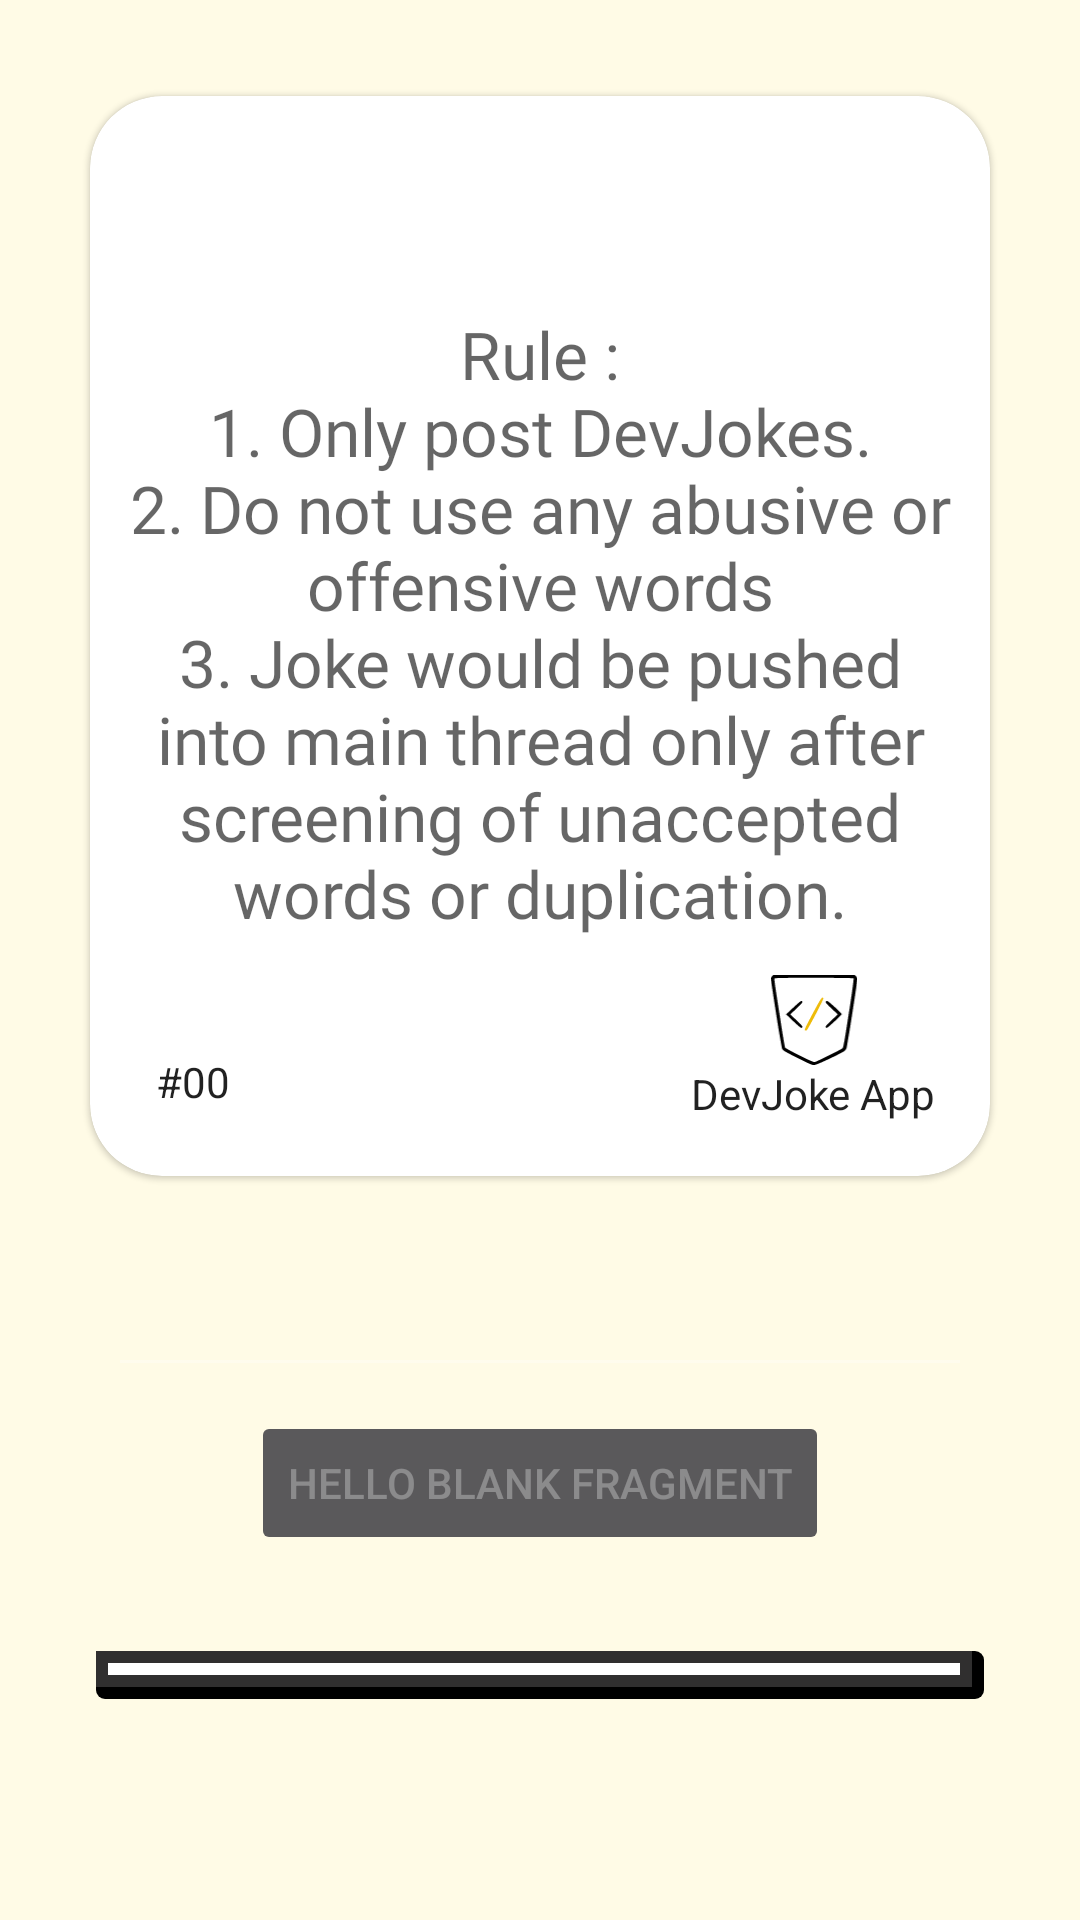

Here is an Android app screen rendered from its layout file. Give the layout XML and the strings, colors and styles it references.
<!-- AndroidManifest.xml: application theme SplashScreenTheme -->
<!-- res/layout/fragment_submit_joke.xml -->
<?xml version="1.0" encoding="utf-8"?>
<layout xmlns:android="http://schemas.android.com/apk/res/android"
    xmlns:app="http://schemas.android.com/apk/res-auto">

    <androidx.constraintlayout.widget.ConstraintLayout
        android:layout_width="match_parent"
        android:layout_height="match_parent"
        android:background="@color/n_background_color">

        <com.google.android.material.card.MaterialCardView
            android:id="@+id/example_card_view"
            android:layout_width="300dp"
            android:layout_height="360dp"
            android:layout_marginTop="32dp"
            app:cardBackgroundColor="@color/white"
            app:cardCornerRadius="24dp"
            app:layout_constraintEnd_toEndOf="parent"
            app:layout_constraintStart_toStartOf="parent"
            app:layout_constraintTop_toTopOf="parent">

            <androidx.constraintlayout.widget.ConstraintLayout
                android:layout_width="match_parent"
                android:layout_height="match_parent">

                <TextView
                    android:id="@+id/example_card_text_view"
                    android:layout_width="match_parent"
                    android:layout_height="match_parent"
                    android:layout_marginStart="4dp"
                    android:layout_marginTop="8dp"
                    android:layout_marginEnd="4dp"
                    android:layout_marginBottom="16dp"
                    android:elevation="2dp"
                    android:fontFamily="@font/patrick"
                    android:gravity="center_vertical|center"
                    android:padding="4dp"
                    android:text="@string/notice_text"
                    android:textColor="@color/mid_emphasis_text"
                    android:textSize="22sp" />

                <TextView
                    android:layout_width="wrap_content"
                    android:layout_height="wrap_content"
                    android:layout_marginStart="22dp"
                    android:layout_marginBottom="22dp"
                    android:text="#00"
                    android:textColor="@color/high_emphasis_text"
                    app:layout_constraintBottom_toBottomOf="parent"
                    app:layout_constraintStart_toStartOf="parent" />

                <ImageView
                    android:id="@+id/devJokeLogo"
                    android:layout_width="30dp"
                    android:layout_height="30dp"
                    android:background="@color/white"
                    android:src="@drawable/devjoke_logo"
                    app:layout_constraintBottom_toTopOf="@id/devJokeText"
                    app:layout_constraintEnd_toEndOf="@+id/devJokeText"
                    app:layout_constraintStart_toStartOf="@id/devJokeText" />

                <TextView
                    android:id="@+id/devJokeText"
                    android:layout_width="wrap_content"
                    android:layout_height="wrap_content"
                    android:layout_marginEnd="18dp"
                    android:layout_marginBottom="18dp"
                    android:text="DevJoke App"
                    android:textColor="@color/high_emphasis_text"
                    android:textSize="14sp"
                    app:layout_constraintBottom_toBottomOf="parent"
                    app:layout_constraintEnd_toEndOf="parent" />

            </androidx.constraintlayout.widget.ConstraintLayout>
        </com.google.android.material.card.MaterialCardView>

        <com.google.android.material.textfield.TextInputEditText
            android:id="@+id/post_joke_edit_text"
            android:layout_width="match_parent"
            android:layout_height="wrap_content"
            android:layout_marginStart="36dp"
            android:layout_marginTop="8dp"
            android:layout_marginEnd="36dp"
            android:enabled="false"
            android:maxLines="3"
            android:minLines="2"
            app:layout_constraintTop_toBottomOf="@+id/example_card_view" />

        <Button
            android:id="@+id/post_joke_button"
            android:layout_width="wrap_content"
            android:layout_height="wrap_content"
            android:layout_marginTop="8dp"
            android:enabled="false"
            android:text="@string/hello_blank_fragment"
            app:layout_constraintEnd_toEndOf="parent"
            app:layout_constraintStart_toStartOf="parent"
            app:layout_constraintTop_toBottomOf="@+id/post_joke_edit_text" />

        <View
            android:layout_width="match_parent"
            android:layout_margin="32dp"
            android:layout_height="16dp"
            android:background="@drawable/testing"
            app:layout_constraintTop_toBottomOf="@id/post_joke_button" />

    </androidx.constraintlayout.widget.ConstraintLayout>


</layout>
<!-- resources referenced by this layout -->
<resources>
  <color name="high_emphasis_text">#DE000000</color>
  <color name="mid_emphasis_text">#99000000</color>
  <color name="white">#FFFFFFFF</color>
  <!-- drawable devjoke_logo: vector/xml drawable (drawable, 2324 chars, omitted) -->
  <!-- drawable testing (drawable) -->
  <?xml version="1.0" encoding="utf-8"?>
  <layer-list xmlns:android="http://schemas.android.com/apk/res/android">
      <item>
          <shape
              android:shape="rectangle">
              <solid android:color="@android:color/black" />
              <corners android:radius="3dp" />
          </shape>
      </item>
      <item android:bottom="4dp" android:right="4dp">
          <shape  android:shape="rectangle">
              <solid android:color="#ffff" />
              <stroke android:width="4dp" android:color="#302f2f" />
          </shape>
      </item>
  </layer-list>
  <string name="hello_blank_fragment">Hello blank fragment</string>
  <string name="notice_text">Rule :\n1. Only post DevJokes.\n2. Do not use any abusive or offensive words\n3. Joke would be pushed into main thread only after screening of unaccepted words or duplication.</string>
  <style name="SplashScreenTheme" parent="Theme.MaterialComponents.NoActionBar">
          <item name="android:windowBackground">@drawable/splash_screen_background</item>
      </style>
  <!-- drawable splash_screen_background (drawable) -->
  <?xml version="1.0" encoding="utf-8"?>
  <layer-list xmlns:android="http://schemas.android.com/apk/res/android">
      <item android:drawable="@color/backgroundColor" />
      <item
          android:drawable="@drawable/devjoke_logo_splash_screen"
          android:gravity="center" />
  </layer-list>
  <color name="backgroundColor">#FFFBE6</color>
  <!-- drawable devjoke_logo_splash_screen: vector/xml drawable (drawable-v24, 2357 chars, omitted) -->
</resources>
